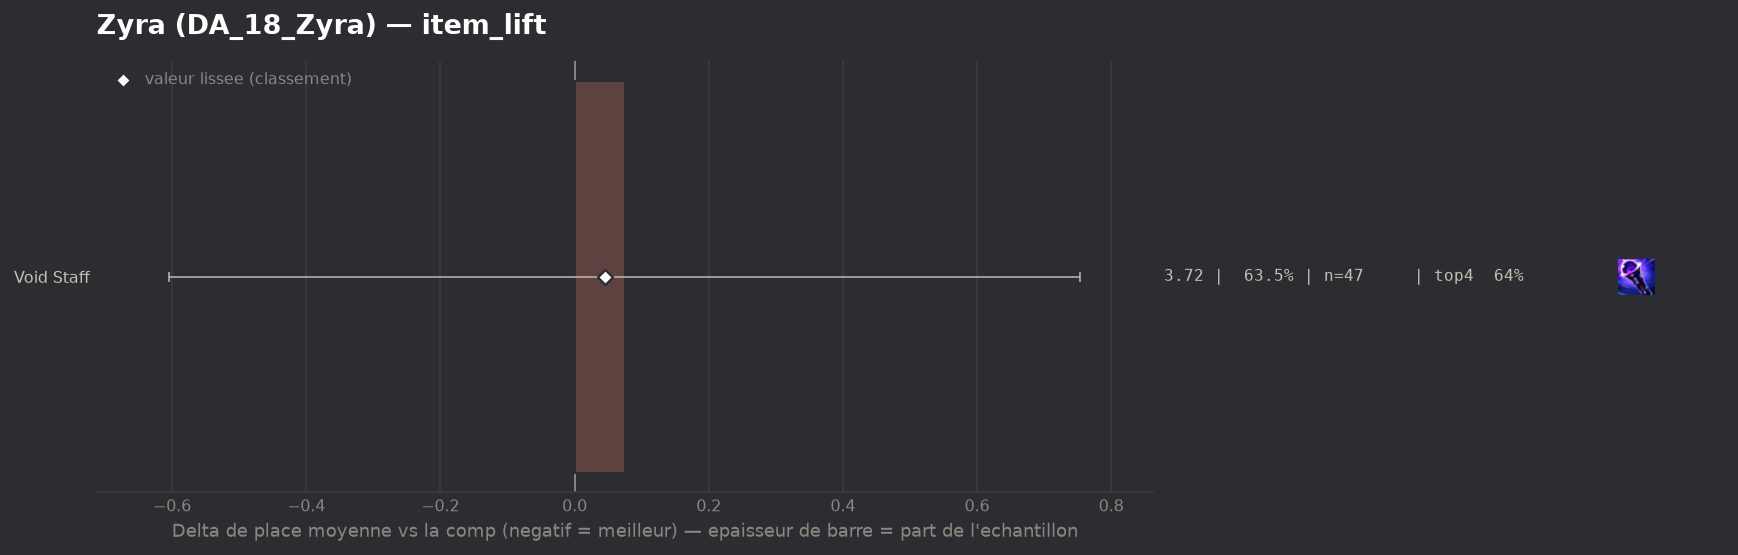

Values plotted in this chart, from the file beside it:
group, label, n, share, avg_place, shrunk_avg, score, d_avg, d_avg_pess, impact, d_top4, win, top2, top4, sd, z, p, significant
populaire, Void Staff, 47, 0.6351, 3.723, 3.694, 0.046, 0.075, 0.0, -0.029, -0.0374, 0.1277, 0.2766, 0.6383, 1.853, 0.22, 0.8291, False
